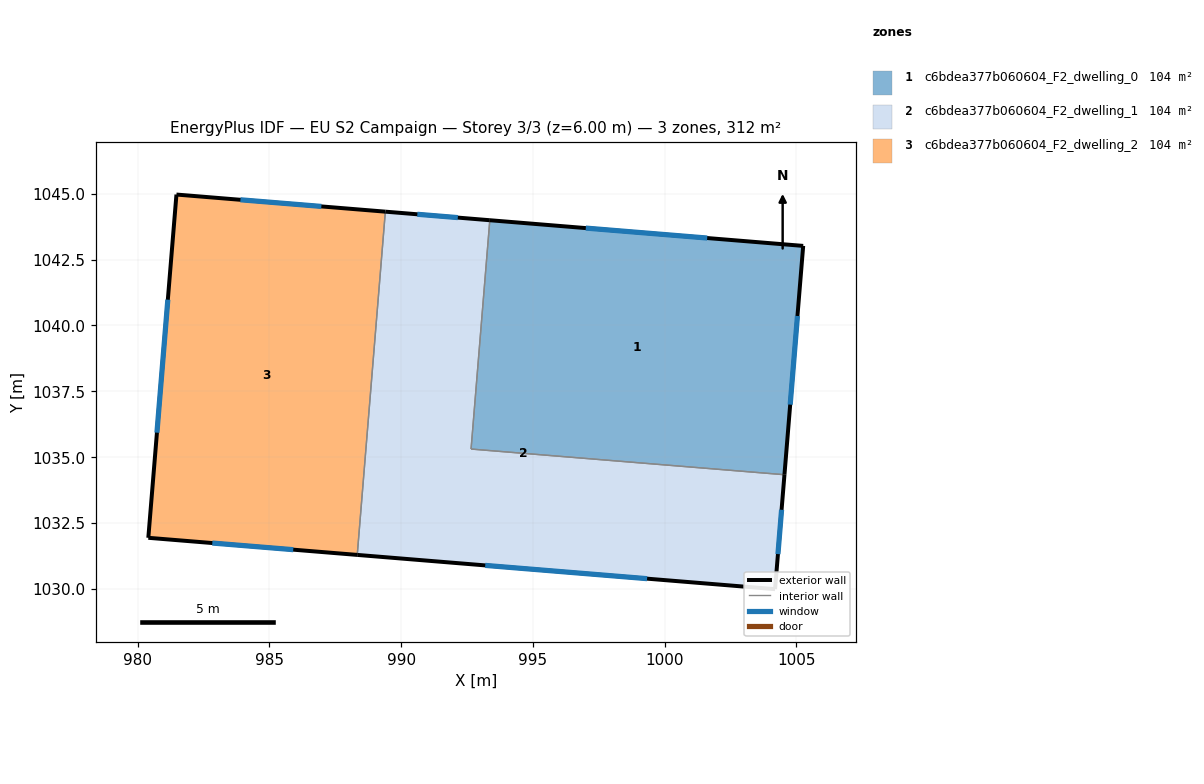
=== STOREY PLAN SPEC (per zone: floor XY polygon, exterior-wall plan segments, windows/doors) ===
zone 1: c6bdea377b060604_F2_dwelling_0  (103.9 m²)
  floor: (1005.25, 1043.02) (1004.54, 1034.34) (992.65, 1035.31) (993.36, 1043.99)
  exterior wall: (1005.25, 1043.02) – (993.36, 1043.99)  [11.9 m]
    window: (1001.61, 1043.32) – (997.01, 1043.69)  [5.4 m²]
  exterior wall: (1004.54, 1034.34) – (1005.25, 1043.02)  [8.7 m]
    window: (1004.76, 1036.99) – (1005.04, 1040.36)  [3.9 m²]
  interior walls: 2
zone 2: c6bdea377b060604_F2_dwelling_1  (103.9 m²)
  floor: (1004.54, 1034.34) (1004.19, 1030.00) (988.34, 1031.29) (989.40, 1044.32) (993.36, 1043.99) (992.65, 1035.31)
  exterior wall: (1004.19, 1030.00) – (1004.54, 1034.34)  [4.4 m]
    window: (1004.30, 1031.32) – (1004.43, 1033.01)  [2.0 m²]
  exterior wall: (988.34, 1031.29) – (1004.19, 1030.00)  [15.9 m]
    window: (993.19, 1030.90) – (999.33, 1030.39)  [7.2 m²]
  exterior wall: (993.36, 1043.99) – (989.40, 1044.32)  [4.0 m]
    window: (992.15, 1044.09) – (990.62, 1044.22)  [1.8 m²]
  interior walls: 3
zone 3: c6bdea377b060604_F2_dwelling_2  (103.9 m²)
  floor: (989.40, 1044.32) (988.34, 1031.29) (980.41, 1031.94) (981.48, 1044.96)
  exterior wall: (980.41, 1031.94) – (988.34, 1031.29)  [8.0 m]
    window: (982.84, 1031.74) – (985.91, 1031.49)  [3.6 m²]
  exterior wall: (981.48, 1044.96) – (980.41, 1031.94)  [13.1 m]
    window: (981.15, 1040.98) – (980.74, 1035.93)  [5.9 m²]
  exterior wall: (989.40, 1044.32) – (981.48, 1044.96)  [8.0 m]
    window: (986.97, 1044.51) – (983.90, 1044.77)  [3.6 m²]
  interior walls: 1

=== DERIVED (storey summary) ===
Building: EU S2 Campaign
Storey: 3 of 3  (floor level z = 6.00 m)
Storey gross floor area: 311.7 m²
Zones on this storey: 3
  - c6bdea377b060604_F2_dwelling_0: floor 103.9 m²; exterior wall 20.6 m (61.9 m²); 2 window(s) 9.3 m²; WWR 15.0%
  - c6bdea377b060604_F2_dwelling_1: floor 103.9 m²; exterior wall 24.2 m (72.7 m²); 3 window(s) 10.9 m²; WWR 15.0%
  - c6bdea377b060604_F2_dwelling_2: floor 103.9 m²; exterior wall 29.0 m (86.9 m²); 3 window(s) 13.0 m²; WWR 15.0%
Zone adjacency (shared interzone walls):
  - c6bdea377b060604_F2_dwelling_0 ↔ c6bdea377b060604_F2_dwelling_1
  - c6bdea377b060604_F2_dwelling_1 ↔ c6bdea377b060604_F2_dwelling_2